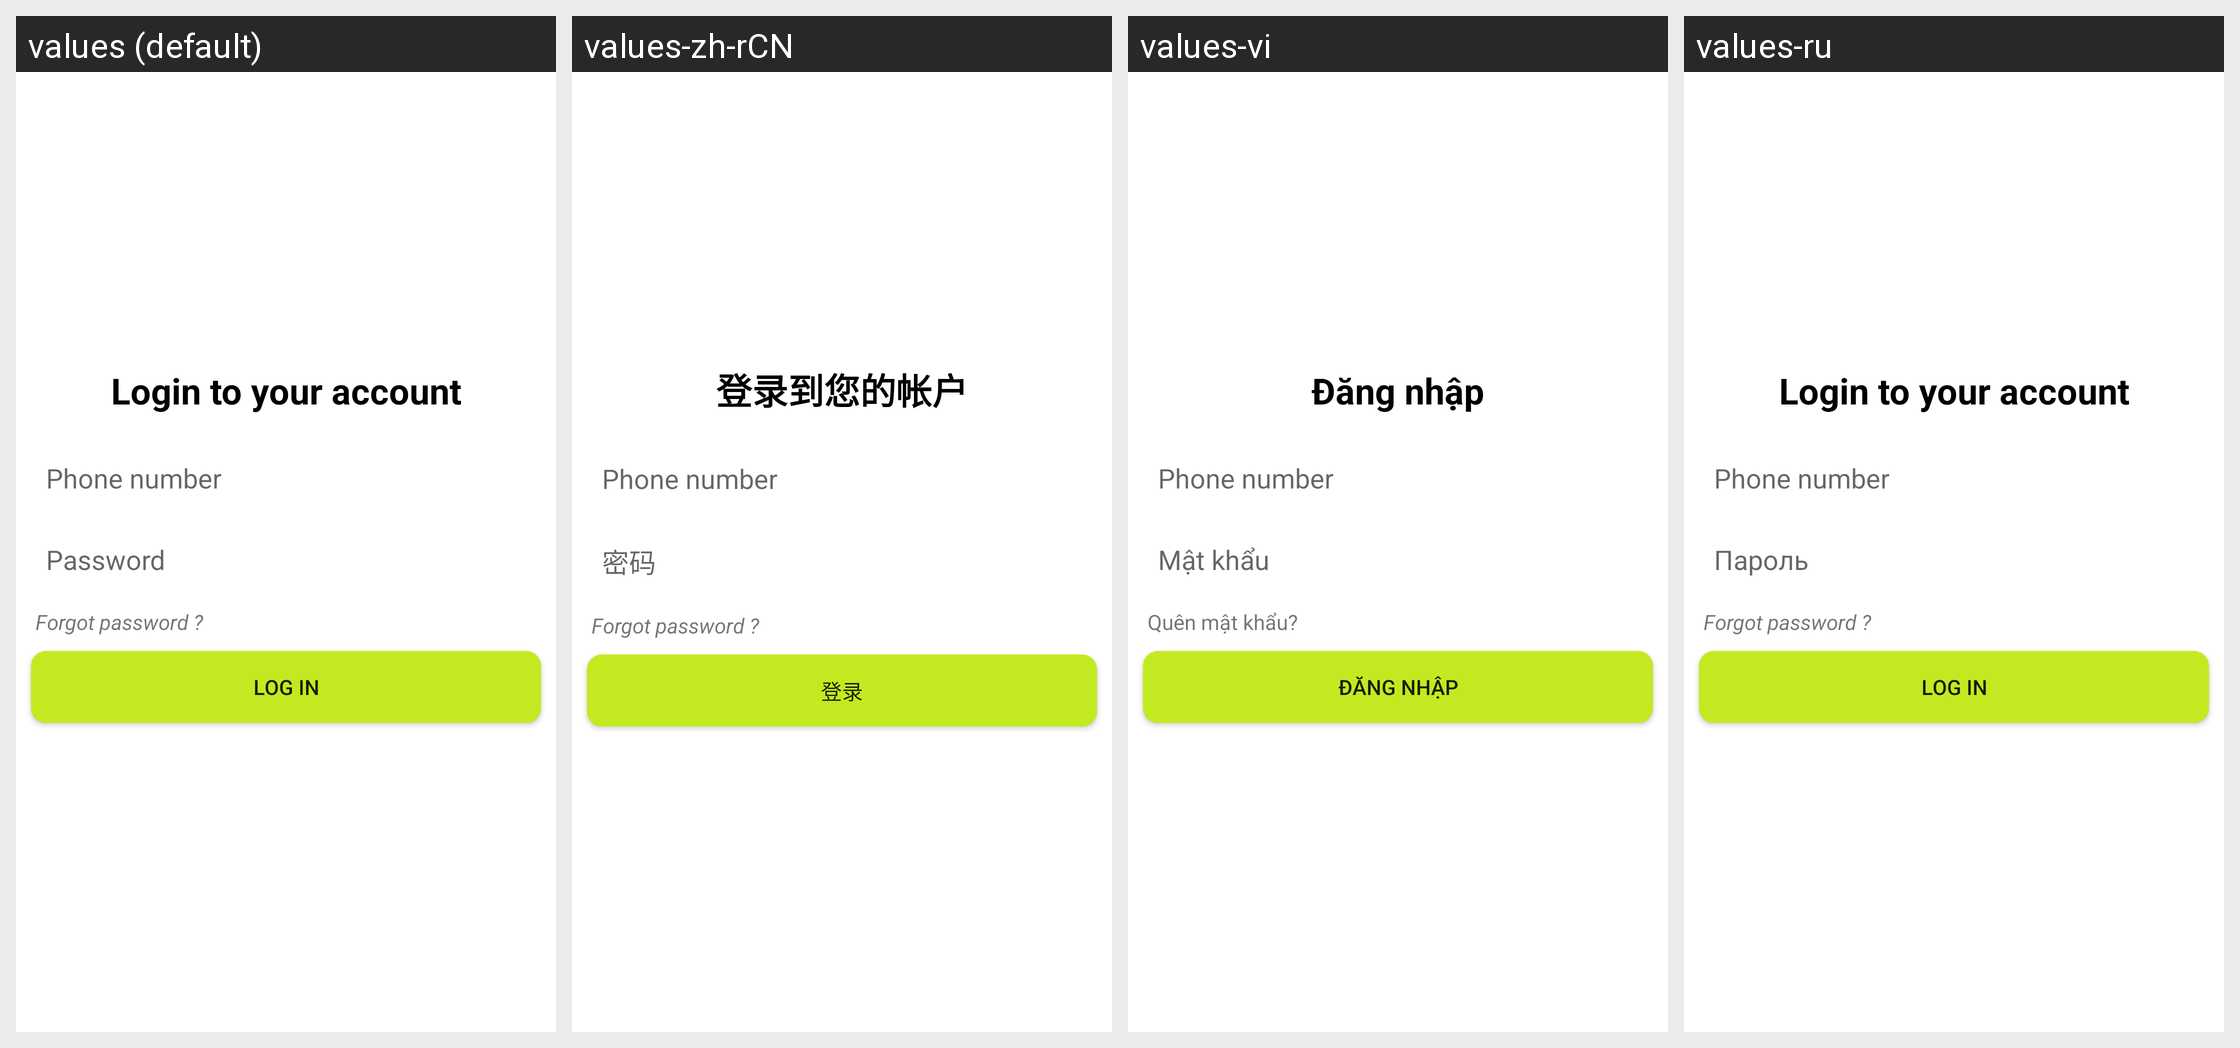

Translations of the strings shown on this Android screen, per locale in the grid:
Android screen res/layout/fragment_sign_in_with_number.xml rendered under 4 locales, left to right: values (default), values-zh-rCN, values-vi, values-ru. Device: Nexus 5 (rendered at 1080×1920; each locale shown at half size, 540×960, under a caption strip naming it); theme AppTheme.
Other locales in the repository, not shown: values-ja.
Strings drawn on this screen, with the default value and each locale's value (text and hints the layout hard-codes, and strings that could not be matched under every locale, appear in the picture but are not listed):

textView_login
  values: Login to your account
  values-zh-rCN: 登录到您的帐户
  values-vi: Đăng nhập
  values-ru: Login to your account  [not translated; the default value is used]

password
  values: Password
  values-zh-rCN: 密码
  values-vi: Mật khẩu
  values-ru: Пароль

forgot_password
  values: Forgot password ?
  values-zh-rCN: Forgot password ?  [not translated; the default value is used]
  values-vi: Quên mật khẩu?
  values-ru: Forgot password ?  [not translated; the default value is used]

log_in
  values: Log in
  values-zh-rCN: 登录
  values-vi: Đăng nhập
  values-ru: Log in  [not translated; the default value is used]
